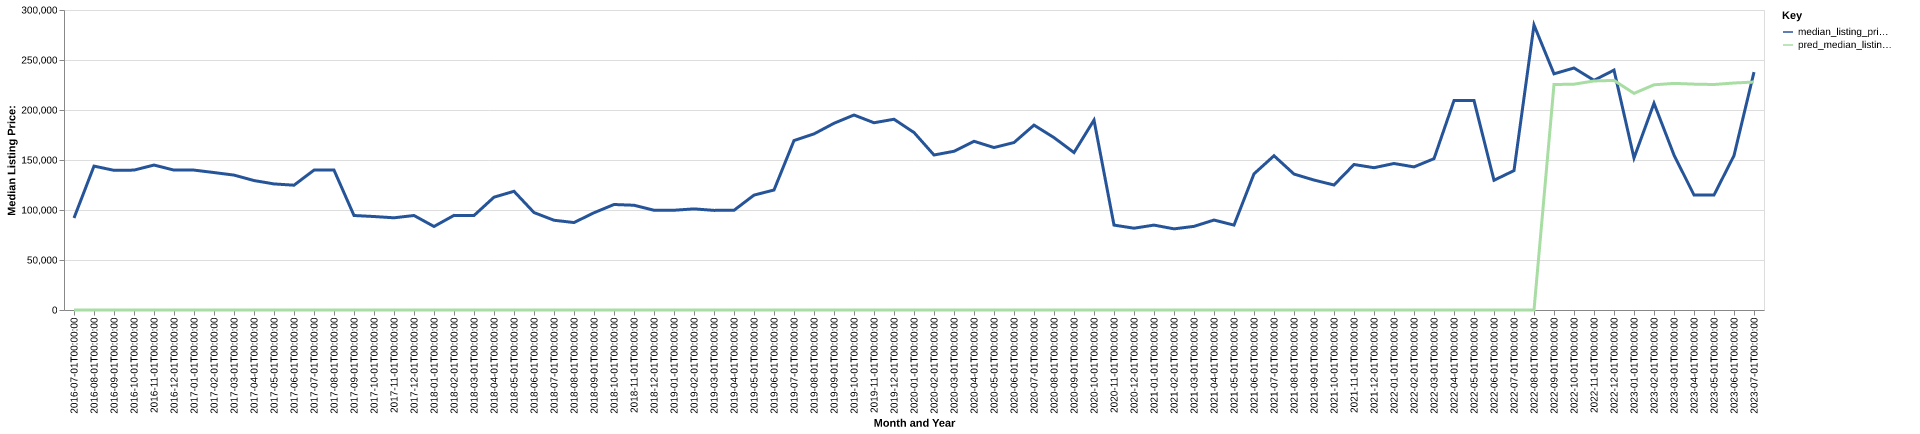

The data file committed next to this chart (first rows):
date, time_idx, median_listing_price, thirty_year_interest_rate_five, month, county_name, active_listing_count, median_days_on_market, pred_median_listing_price, month_year
2016-07-01, 0, 92000, 3.72, 7, benton, ms, 15.0, 115.0, 0, Jul-2016
2016-08-01, 1, 143900, 3.73, 8, benton, ms, 16.0, 74.0, 0, Aug-2016
2016-09-01, 2, 139675, 3.66, 9, benton, ms, 16.0, 65.0, 0, Sep-2016
2016-10-01, 3, 139900, 3.64, 10, benton, ms, 14.0, 104.0, 0, Oct-2016
2016-11-01, 4, 144950, 3.66, 11, benton, ms, 15.0, 96.0, 0, Nov-2016
2016-12-01, 5, 139900, 3.48, 12, benton, ms, 16.0, 94.0, 0, Dec-2016
2017-01-01, 6, 139900, 3.45, 1, benton, ms, 19.0, 81.0, 0, Jan-2017
2017-02-01, 7, 137450, 3.5, 2, benton, ms, 18.0, 98.0, 0, Feb-2017
2017-03-01, 8, 134900, 3.52, 3, benton, ms, 18.0, 117.0, 0, Mar-2017
2017-04-01, 9, 129450, 4.03, 4, benton, ms, 16.0, 145.0, 0, Apr-2017
2017-05-01, 10, 126075, 4.32, 5, benton, ms, 12.0, 175.0, 0, May-2017
2017-06-01, 11, 124800, 4.2, 6, benton, ms, 11.0, 185.0, 0, Jun-2017
2017-07-01, 12, 139900, 4.19, 7, benton, ms, 13.0, 26.0, 0, Jul-2017
2017-08-01, 13, 139900, 4.3, 8, benton, ms, 15.0, 54.0, 0, Aug-2017
2017-09-01, 14, 94500, 4.1, 9, benton, ms, 15.0, 56.0, 0, Sep-2017
2017-10-01, 15, 93475, 4.05, 10, benton, ms, 18.0, 52.0, 0, Oct-2017
2017-11-01, 16, 92200, 3.94, 11, benton, ms, 18.0, 72.0, 0, Nov-2017
2017-12-01, 17, 94500, 4.03, 12, benton, ms, 18.0, 83.0, 0, Dec-2017
2018-01-01, 18, 83525, 3.93, 1, benton, ms, 16.0, 85.0, 0, Jan-2018
2018-02-01, 19, 94625, 3.83, 2, benton, ms, 17.0, 75.0, 0, Feb-2018
2018-03-01, 20, 94500, 3.94, 3, benton, ms, 18.0, 89.0, 0, Mar-2018
2018-04-01, 21, 112825, 3.95, 4, benton, ms, 20.0, 54.0, 0, Apr-2018
2018-05-01, 22, 118700, 3.99, 5, benton, ms, 20.0, 53.0, 0, May-2018
2018-06-01, 23, 97450, 4.15, 6, benton, ms, 19.0, 77.0, 0, Jun-2018
2018-07-01, 24, 89750, 4.4, 7, benton, ms, 18.0, 107.0, 0, Jul-2018
2018-08-01, 25, 87450, 4.46, 8, benton, ms, 22.0, 112.0, 0, Aug-2018
2018-09-01, 26, 97250, 4.58, 9, benton, ms, 22.0, 64.0, 0, Sep-2018
2018-10-01, 27, 105500, 4.66, 10, benton, ms, 18.0, 75.0, 0, Oct-2018
2018-11-01, 28, 104750, 4.62, 11, benton, ms, 18.0, 101.0, 0, Nov-2018
2018-12-01, 29, 99750, 4.54, 12, benton, ms, 16.0, 95.0, 0, Dec-2018
2019-01-01, 30, 99750, 4.6, 1, benton, ms, 17.0, 87.0, 0, Jan-2019
2019-02-01, 31, 101125, 4.72, 2, benton, ms, 21.0, 58.0, 0, Feb-2019
2019-03-01, 32, 99621, 4.9, 3, benton, ms, 20.0, 63.0, 0, Mar-2019
2019-04-01, 33, 99696, 4.94, 4, benton, ms, 20.0, 67.0, 0, Apr-2019
2019-05-01, 34, 114900, 4.75, 5, benton, ms, 17.0, 69.0, 0, May-2019
2019-06-01, 35, 120000, 4.51, 6, benton, ms, 18.0, 85.0, 0, Jun-2019
2019-07-01, 36, 169450, 4.41, 7, benton, ms, 18.0, 95.0, 0, Jul-2019
2019-08-01, 37, 176091, 4.41, 8, benton, ms, 17.0, 90.0, 0, Aug-2019
2019-09-01, 38, 186727, 4.2, 9, benton, ms, 16.0, 96.0, 0, Sep-2019
2019-10-01, 39, 195000, 4.14, 10, benton, ms, 16.0, 99.0, 0, Oct-2019
2019-11-01, 40, 187250, 3.84, 11, benton, ms, 17.0, 81.0, 0, Nov-2019
2019-12-01, 41, 190750, 3.81, 12, benton, ms, 21.0, 75.0, 0, Dec-2019
2020-01-01, 42, 177500, 3.75, 1, benton, ms, 20.0, 81.0, 0, Jan-2020
2020-02-01, 43, 155000, 3.73, 2, benton, ms, 22.0, 90.0, 0, Feb-2020
2020-03-01, 44, 158725, 3.78, 3, benton, ms, 21.0, 99.0, 0, Mar-2020
2020-04-01, 45, 168725, 3.75, 4, benton, ms, 17.0, 118.0, 0, Apr-2020
2020-05-01, 46, 162450, 3.74, 5, benton, ms, 12.0, 126.0, 0, May-2020
2020-06-01, 47, 167450, 3.72, 6, benton, ms, 13.0, 114.0, 0, Jun-2020
2020-07-01, 48, 184900, 3.49, 7, benton, ms, 14.0, 63.0, 0, Jul-2020
2020-08-01, 49, 172400, 3.65, 8, benton, ms, 12.0, 73.0, 0, Aug-2020
2020-09-01, 50, 157425, 3.33, 9, benton, ms, 12.0, 94.0, 0, Sep-2020
2020-10-01, 51, 189900, 3.28, 10, benton, ms, 11.0, 106.0, 0, Oct-2020
2020-11-01, 52, 84900, 3.21, 11, benton, ms, 10.0, 117.0, 0, Nov-2020
2020-12-01, 53, 81800, 3.07, 12, benton, ms, 10.0, 48.0, 0, Dec-2020
2021-01-01, 54, 84900, 2.99, 1, benton, ms, 10.0, 81.0, 0, Jan-2021
2021-02-01, 55, 81150, 2.93, 2, benton, ms, 9.0, 97.0, 0, Feb-2021
2021-03-01, 56, 83650, 2.88, 3, benton, ms, 9.0, 121.0, 0, Mar-2021
2021-04-01, 57, 89950, 2.84, 4, benton, ms, 9.0, 142.0, 0, Apr-2021
2021-05-01, 58, 84900, 2.71, 5, benton, ms, 7.0, 59.0, 0, May-2021
2021-06-01, 59, 136150, 2.79, 6, benton, ms, 10.0, 49.0, 0, Jun-2021
... 25 more rows
